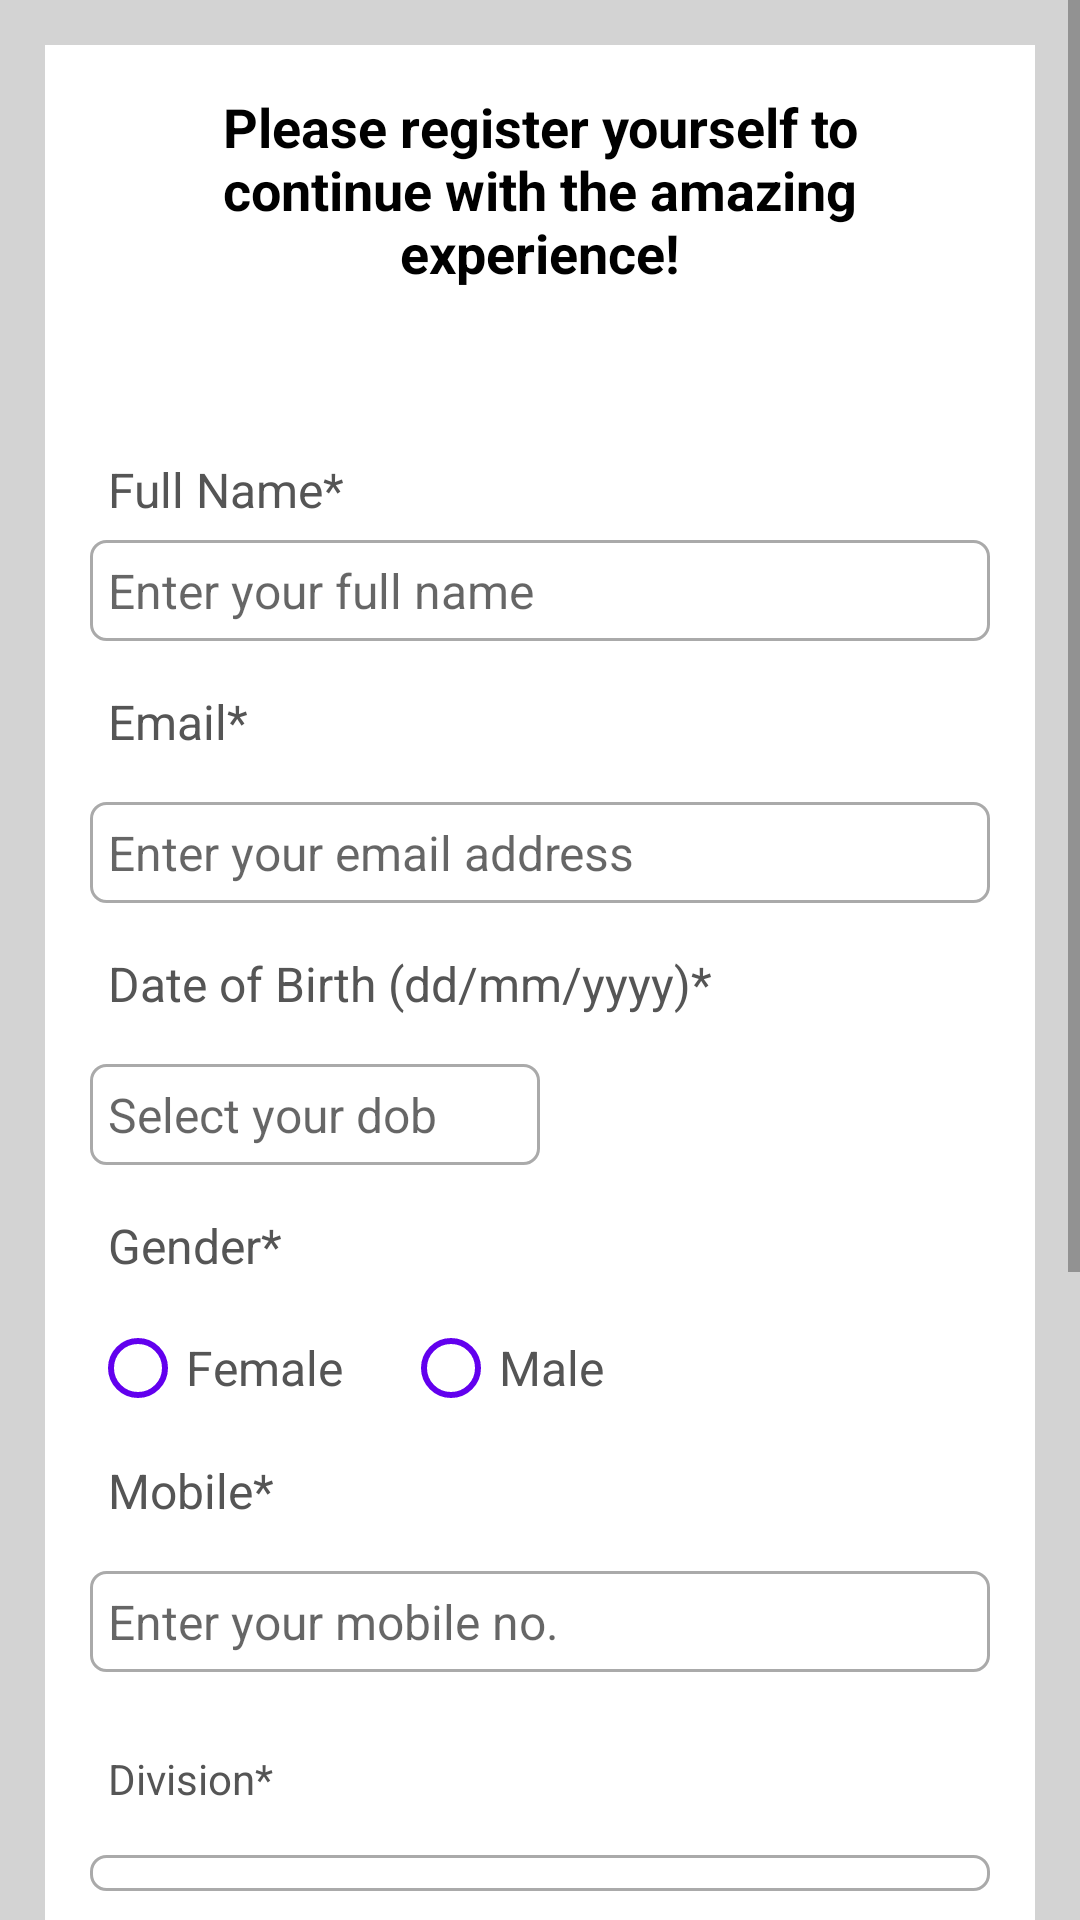

The Android layout XML behind this screen, and the referenced resources:
<!-- AndroidManifest.xml: application theme Theme.MyFirebaseApp -->
<!-- res/layout/activity_register.xml -->
<?xml version="1.0" encoding="utf-8"?>
<ScrollView xmlns:android="http://schemas.android.com/apk/res/android"
    xmlns:app="http://schemas.android.com/apk/res-auto"
    xmlns:tools="http://schemas.android.com/tools"
    android:layout_width="match_parent"
    android:layout_height="match_parent"
    android:background="@color/light_grey"
    tools:context=".RegisterActivity">

    <RelativeLayout
        android:layout_width="match_parent"
        android:layout_height="wrap_content"
        android:layout_margin="15dp"
        android:background="@color/white"
        android:padding="15dp">

        <TextView
            android:id="@+id/textView_register_head"
            android:layout_width="match_parent"
            android:layout_height="wrap_content"
            android:layout_marginLeft="30dp"
            android:layout_marginRight="30dp"
            android:text="Please register yourself to continue with the amazing experience!"
            android:textAlignment="center"
            android:textColor="@color/black"
            android:textSize="18sp"
            android:textStyle="bold" />

        <TextView
            android:id="@+id/textView_register_full_name"
            android:layout_width="match_parent"
            android:layout_height="wrap_content"
            android:layout_below="@id/textView_register_head"
            android:layout_marginTop="50dp"
            android:padding="6dp"
            android:text="Full Name*"
            android:textColor="#555555"
            android:textSize="16sp" />

        <EditText
            android:id="@+id/editText_register_full_name"
            android:layout_width="match_parent"
            android:layout_height="wrap_content"
            android:layout_below="@id/textView_register_full_name"
            android:background="@drawable/border"
            android:hint="Enter your full name"
            android:inputType="textPersonName"
            android:padding="6dp"
            android:textColor="@color/black"
            android:textSize="16sp" />

        <TextView
            android:id="@+id/textView_register_email"
            android:layout_width="match_parent"
            android:layout_height="wrap_content"
            android:layout_below="@id/editText_register_full_name"
            android:layout_marginTop="10dp"
            android:padding="6dp"
            android:text="Email*"
            android:textColor="#555555"
            android:textSize="16sp" />

        <EditText
            android:id="@+id/editText_register_email"
            android:layout_width="match_parent"
            android:layout_height="wrap_content"
            android:layout_below="@id/textView_register_email"
            android:layout_marginTop="10dp"
            android:layout_marginBottom="10dp"
            android:background="@drawable/border"
            android:hint="Enter your email address"
            android:inputType="textEmailAddress"
            android:padding="6dp"
            android:textColor="@color/black"
            android:textSize="16sp" />

        <TextView
            android:id="@+id/textView_register_dob"
            android:layout_width="match_parent"
            android:layout_height="wrap_content"
            android:layout_below="@id/editText_register_email"
            android:padding="6dp"
            android:text="Date of Birth (dd/mm/yyyy)*"
            android:textColor="#555555"
            android:textSize="16sp" />

        <EditText
            android:id="@+id/editText_register_dob"
            android:layout_width="150dp"
            android:layout_height="wrap_content"
            android:layout_below="@id/textView_register_dob"
            android:layout_marginTop="10dp"
            android:layout_marginBottom="10dp"
            android:background="@drawable/border"
            android:hint="Select your dob"
            android:inputType="date"
            android:padding="6dp"
            android:textSize="16sp" />

        <TextView
            android:id="@+id/textView_register_gender"
            android:layout_width="match_parent"
            android:layout_height="wrap_content"
            android:layout_below="@id/editText_register_dob"
            android:padding="6dp"
            android:text="Gender*"
            android:textColor="#555555"
            android:textSize="16sp" />

        <RadioGroup
            android:id="@+id/radio_group_register_gender"
            android:layout_width="match_parent"
            android:layout_height="wrap_content"
            android:layout_below="@id/textView_register_gender"
            android:orientation="horizontal">

            <RadioButton
                android:id="@+id/radio_female"
                android:layout_width="wrap_content"
                android:layout_height="wrap_content"
                android:buttonTint="@color/purple_500"
                android:text="Female"
                android:textColor="#555555"
                android:textSize="16sp" />

            <RadioButton
                android:id="@+id/radio_male"
                android:layout_width="wrap_content"
                android:layout_height="wrap_content"
                android:layout_marginLeft="20dp"
                android:buttonTint="@color/purple_500"
                android:text="Male"
                android:textColor="#555555"
                android:textSize="16sp" />

        </RadioGroup>

        <TextView
            android:id="@+id/textView_register_mobile"
            android:layout_width="match_parent"
            android:layout_height="wrap_content"
            android:layout_below="@id/radio_group_register_gender"
            android:padding="6dp"
            android:text="Mobile*"
            android:textColor="#555555"
            android:textSize="16sp" />

        <EditText
            android:id="@+id/editText_register_mobile"
            android:layout_width="match_parent"
            android:layout_height="wrap_content"
            android:layout_below="@id/textView_register_mobile"
            android:layout_marginTop="10dp"
            android:layout_marginBottom="10dp"
            android:background="@drawable/border"
            android:hint="Enter your mobile no."
            android:inputType="phone"
            android:padding="6dp"
            android:textSize="16sp" />

        <TextView
            android:id="@+id/textView_bangladesh_division"
            android:layout_width="match_parent"
            android:layout_height="wrap_content"
            android:layout_below="@id/editText_register_mobile"
            android:layout_marginTop="10dp"
            android:padding="6dp"
            android:text="Division*"
            android:textColor="#555555"
            android:focusable="true"
            android:focusableInTouchMode="true" />

        <Spinner
            android:id="@+id/spinner_bangladesh_division"
            android:layout_width="match_parent"
            android:layout_height="wrap_content"
            android:layout_marginTop="10dp"
            android:layout_marginBottom="10dp"
            android:background="@drawable/border"
            android:padding="6dp"
            android:textSize="16sp"
            android:layout_below="@id/textView_bangladesh_division" />

        <TextView
            android:id="@+id/textView_bangladesh_districts"
            android:layout_width="match_parent"
            android:layout_height="wrap_content"
            android:layout_below="@id/spinner_bangladesh_division"
            android:layout_marginTop="10dp"
            android:padding="6dp"
            android:text="District*"
            android:textColor="#555555"
            android:focusable="true"
            android:focusableInTouchMode="true" />

        <Spinner
            android:id="@+id/spinner_bangladesh_districts"
            android:layout_width="match_parent"
            android:layout_height="wrap_content"
            android:layout_marginTop="10dp"
            android:layout_marginBottom="10dp"
            android:background="@drawable/border"
            android:padding="6dp"
            android:textSize="16sp"
            android:layout_below="@id/textView_bangladesh_districts"/>
        <TextView
            android:id="@+id/textView_register_password"
            android:layout_width="match_parent"
            android:layout_height="wrap_content"
            android:layout_below="@id/spinner_bangladesh_districts"
            android:padding="6dp"
            android:text="Password*"
            android:textColor="#555555"


        />
        <EditText
            android:id="@+id/editText_register_password"
            android:layout_width="match_parent"
            android:layout_height="wrap_content"
            android:layout_below="@id/textView_register_password"
            android:layout_marginTop="10dp"
            android:layout_marginBottom="10dp"

            android:background="@drawable/border"
            android:hint="enter your password"
            android:inputType="textPassword"
            android:padding="6dp"

            android:textSize="16sp" />


        />

        <TextView
            android:id="@+id/textView_confirm_password"
            android:layout_width="match_parent"
            android:layout_height="wrap_content"

            android:layout_below="@id/editText_register_password"
            android:padding="6dp"
            android:text="Confirm Password*"
            android:textColor="#555555"/>

        />

        <EditText
            android:id="@+id/editText_confirm_password"
            android:layout_width="match_parent"
            android:layout_height="wrap_content"
            android:layout_below="@id/textView_confirm_password"
            android:layout_marginTop="10dp"
            android:layout_marginBottom="10dp"

            android:background="@drawable/border"
            android:hint="Confirm your password"
            android:inputType="textPassword"
            android:padding="6dp"

            android:textSize="16sp" />


        />




        <ProgressBar
            android:id="@+id/progressBarRegister"
            android:layout_width="wrap_content"
            android:layout_height="wrap_content"
            android:layout_centerHorizontal="true"
            android:layout_centerVertical="true"
            android:elevation="10dp"
            android:visibility="gone" />

        <Button
            android:id="@+id/button_register"
            android:layout_width="match_parent"
            android:layout_height="wrap_content"

            android:layout_marginTop="20dp"
            android:backgroundTint="@color/purple_500"
            android:text="Register"
            android:textColor="@color/white"
            android:textSize="16sp"
            android:layout_below="@id/editText_confirm_password"/>


    </RelativeLayout>
</ScrollView>
<!-- resources referenced by this layout -->
<resources>
  <color name="black">#FF000000</color>
  <color name="light_grey">#D3D3D3</color>
  <color name="purple_500">#FF6200EE</color>
  <color name="white">#FFFFFFFF</color>
  <!-- drawable border (drawable) -->
  <?xml version="1.0" encoding="utf-8"?>
  <shape xmlns:android="http://schemas.android.com/apk/res/android">
  
      <solid android:color="@color/white"></solid>
  
      <stroke android:width="1dp" android:color="#AAAAAA"></stroke>
  
      <corners android:radius="5dp"></corners>
  </shape>
  <style name="Theme.MyFirebaseApp" parent="Theme.MaterialComponents.DayNight.NoActionBar">
          
          <item name="colorPrimary">@color/purple_500</item>
          <item name="colorPrimaryVariant">@color/purple_700</item>
          <item name="colorOnPrimary">@color/white</item>
          
          <item name="colorSecondary">@color/teal_200</item>
          <item name="colorSecondaryVariant">@color/teal_700</item>
          <item name="colorOnSecondary">@color/black</item>
          
          <item name="android:statusBarColor">?attr/colorPrimaryVariant</item>
          
      </style>
  <color name="purple_700">#FF3700B3</color>
  <color name="teal_200">#FF03DAC5</color>
  <color name="teal_700">#FF018786</color>
</resources>
